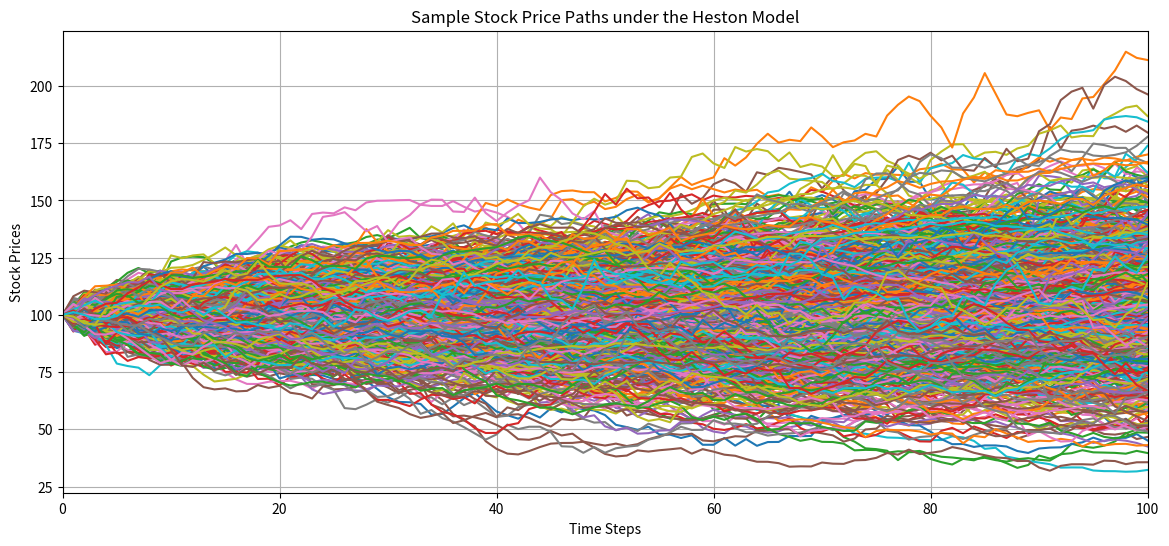
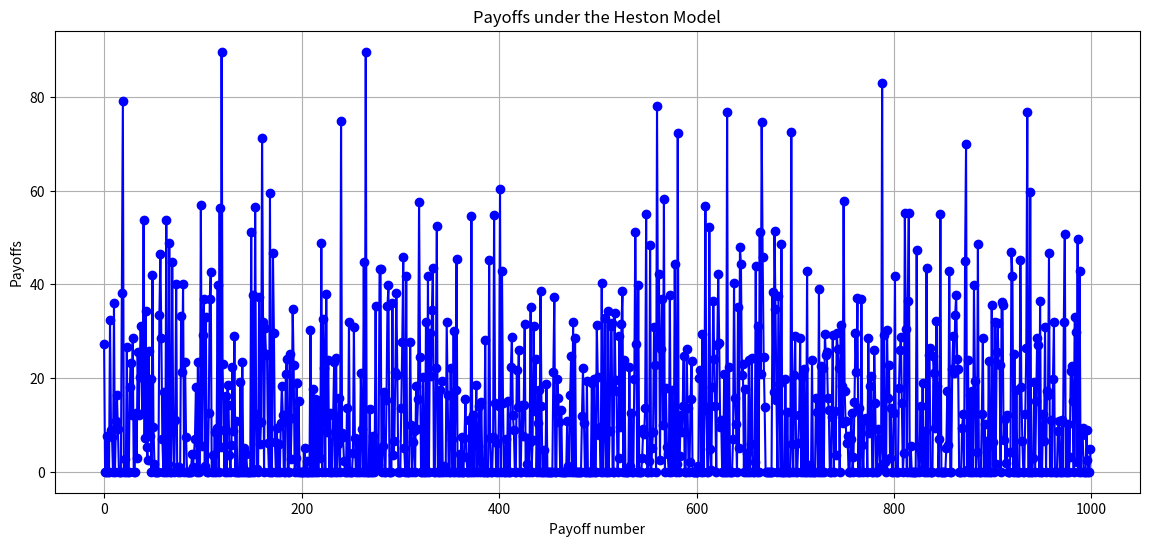

Write Python code to recreate these figures, in order.
import numpy as np
import time
import matplotlib.pyplot as plt
np.random.seed(666)


S0 = 100
v0 = 0.06
r = 0.05
kappa = 1
theta = 0.06
sigma = 0.3
rho = -0.5
lambda_ = 0.01
T = 1
n = 100
N = 1000
K = 100

# See slides CTF 2: stochastic volatility models and Fourier methods April 2, 2024 45 and Euler and Milstein Discretization slide 4
def generateHestonPathMilsteinDisc(S0, v0, r, kappa, theta, sigma, rho, lambda_, T, n):
    kappa_tilde = kappa + lambda_
    theta_tilde = (kappa*theta)/(kappa+lambda_)
    dt = T / n
    S = np.zeros(n + 1)
    S[0] = S0
    v = np.zeros(n + 1)
    v[0] = v0
    v_zero_count = 0

    for i in range(1, n + 1):
        Z1 = np.random.normal(0, 1)
        Z2 = np.random.normal(0, 1)
        Zv = Z1 
        Zs = rho * Z1 + np.sqrt(1 - rho**2) * Z2 
        
        dv =  kappa_tilde * (theta_tilde - v[i-1]) * dt + sigma * np.sqrt(v[i-1] * dt) * Zv + 0.25 * sigma**2 * dt * (Zv**2 - 1) 
        v[i] = v[i-1] + dv
        if v[i] < 0:
            v_zero_count += 1
            v[i] = 0 # Applying full truncation

        dS = r * S[i-1] * dt + np.sqrt(max(v[i-1], 0) * dt) * S[i-1] * Zs 
        S[i] = S[i-1] + dS

    return S, v_zero_count

def priceHestonCallViaMilsteinMC(S0, v0, r, kappa, theta, sigma, rho, lambda_, T, n, N, K):
    start_time = time.time()
    payoffs = np.zeros(N)
    
    for i in range(N):
        S, v_zero_count = generateHestonPathMilsteinDisc(S0, v0, r, kappa, theta, sigma, rho, lambda_, T, n)
        payoffs[i] = max(S[-1] - K, 0)
        
    option_price = np.exp(-r * T) * np.mean(payoffs)
    std_dev = np.std(payoffs) / np.sqrt(N)
    end_time = time.time()
    computing_time = end_time - start_time
    
    return option_price, std_dev, computing_time, v_zero_count, payoffs

option_price, std_dev, computing_time, v_zero_count, payoffs = (priceHestonCallViaMilsteinMC(S0, v0, r, kappa, theta, sigma, rho, lambda_, T, n, N, K))
print(f"The option price is (MilsteinMC): {option_price}")
print(f"The standard deviation of the option price is (MilsteinMC): {std_dev}")
print(f"The computing time is (MilsteinMC): {computing_time} seconds")
print(f"The count of zero variance occurences is (MilsteinMC): {v_zero_count}")

num_paths = N
paths = []
for i in range(num_paths):
    S, _ = generateHestonPathMilsteinDisc(S0, v0, r, kappa, theta, sigma, rho, lambda_, T, n)
    paths.append(S)


# Plotting the stock paths
plt.figure(figsize=(14, 6))
for S in paths:
    plt.plot(S)
plt.title('Sample Stock Price Paths under the Heston Model')
plt.xlim(0, 100)
plt.xlabel('Time Steps')
plt.ylabel('Stock Prices')
plt.grid(True)
plt.show()


# Plot the option prices
plt.figure(figsize=(14, 6))
plt.plot(payoffs, marker='o', linestyle='-', color='blue')
plt.title('Payoffs under the Heston Model')
plt.xlabel('Payoff number')
plt.ylabel('Payoffs')
plt.grid(True)
plt.show()